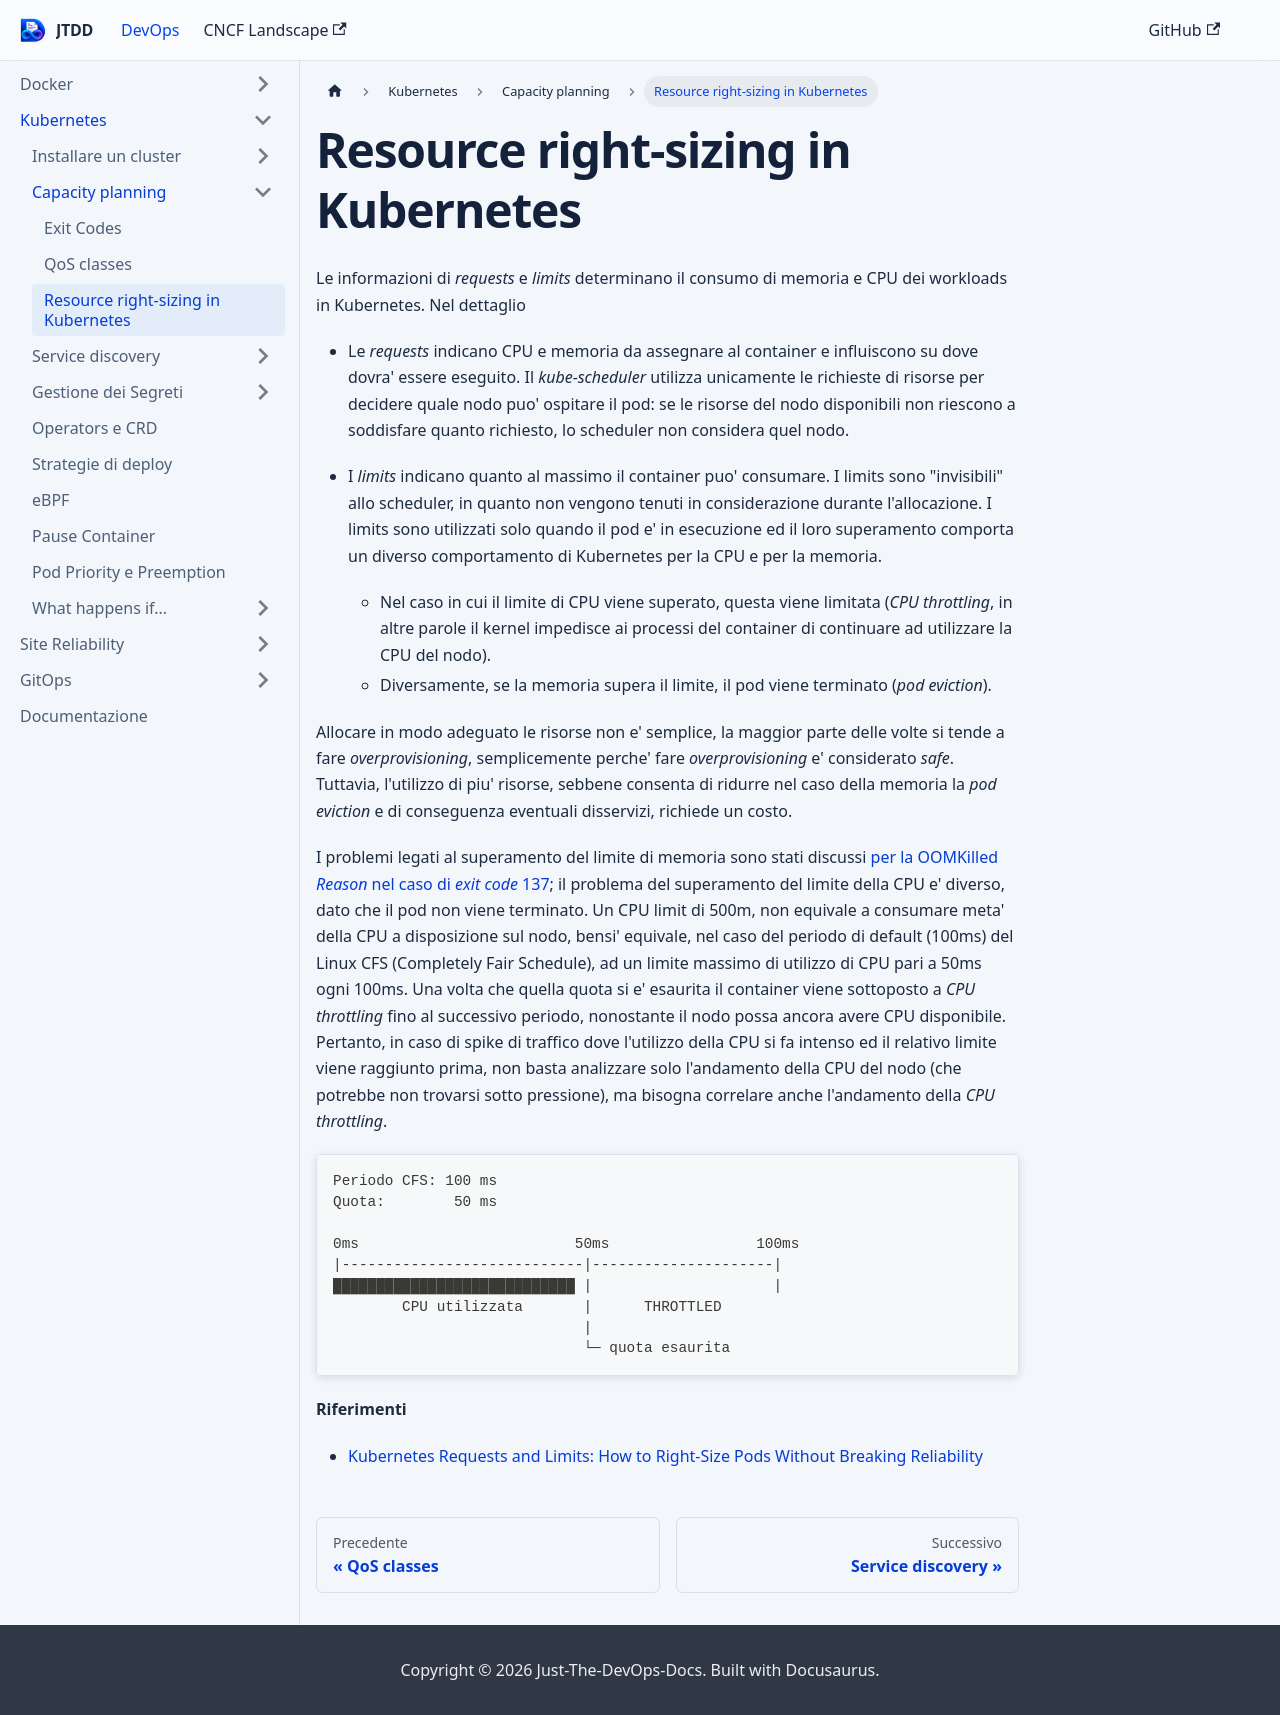

repository: devops-playground-as/just-the-devops-docs · page: docs/k8s/capacity-planning/k8s-rightsizing.html · generator: docusaurus

# Resource right-sizing in Kubernetes

Le informazioni di *requests* e *limits* determinano il consumo di memoria e CPU dei workloads in Kubernetes. Nel dettaglio

- Le *requests* indicano CPU e memoria da assegnare al container e influiscono su dove dovra' essere eseguito. Il *kube-scheduler* utilizza unicamente le richieste di risorse per decidere quale nodo puo' ospitare il pod: se le risorse del nodo disponibili non riescono a soddisfare quanto richiesto, lo scheduler non considera quel nodo. 

- I *limits* indicano quanto al massimo il container puo' consumare. I limits sono "invisibili" allo scheduler, in quanto non vengono tenuti in considerazione durante l'allocazione. I limits sono utilizzati solo quando il pod e' in esecuzione ed il loro superamento comporta un diverso comportamento di Kubernetes per la CPU e per la memoria. 
    - Nel caso in cui il limite di CPU viene superato, questa viene limitata (*CPU throttling*, in altre parole il kernel impedisce ai processi del container di continuare ad utilizzare la CPU del nodo).
    - Diversamente, se la memoria supera il limite, il pod viene terminato (*pod eviction*).

Allocare in modo adeguato le risorse non e' semplice, la maggior parte delle volte si tende a fare *overprovisioning*, semplicemente perche' fare *overprovisioning* e' considerato *safe*. Tuttavia, l'utilizzo di piu' risorse, sebbene consenta di ridurre nel caso della memoria la *pod eviction* e di conseguenza eventuali disservizi, richiede un costo.

I problemi legati al superamento del limite di memoria sono stati discussi [per la OOMKilled *Reason* nel caso di *exit code* 137](./k8s-exit-codes.md#exit-code-137--sigkill); il problema del superamento del limite della CPU e' diverso, dato che il pod non viene terminato. Un CPU limit di 500m, non equivale a consumare meta' della CPU a disposizione sul nodo, bensi' equivale, nel caso del periodo di default (100ms) del Linux CFS (Completely Fair Schedule), ad un limite massimo di utilizzo di CPU pari a 50ms ogni 100ms. Una volta che quella quota si e' esaurita il container viene sottoposto a *CPU throttling* fino al successivo periodo, nonostante il nodo possa ancora avere CPU disponibile. Pertanto, in caso di spike di traffico dove l'utilizzo della CPU si fa intenso ed il relativo limite viene raggiunto prima, non basta analizzare solo l'andamento della CPU del nodo (che potrebbe non trovarsi sotto pressione), ma bisogna correlare anche l'andamento della *CPU throttling*.

```
Periodo CFS: 100 ms
Quota:        50 ms

0ms                         50ms                 100ms
|----------------------------|---------------------|
████████████████████████████ |                     |
        CPU utilizzata       |      THROTTLED
                             |
                             └─ quota esaurita
```

**Riferimenti**
- [Kubernetes Requests and Limits: How to Right-Size Pods Without Breaking Reliability](https://cast.ai/blog/kubernetes-requests-and-limits/)
